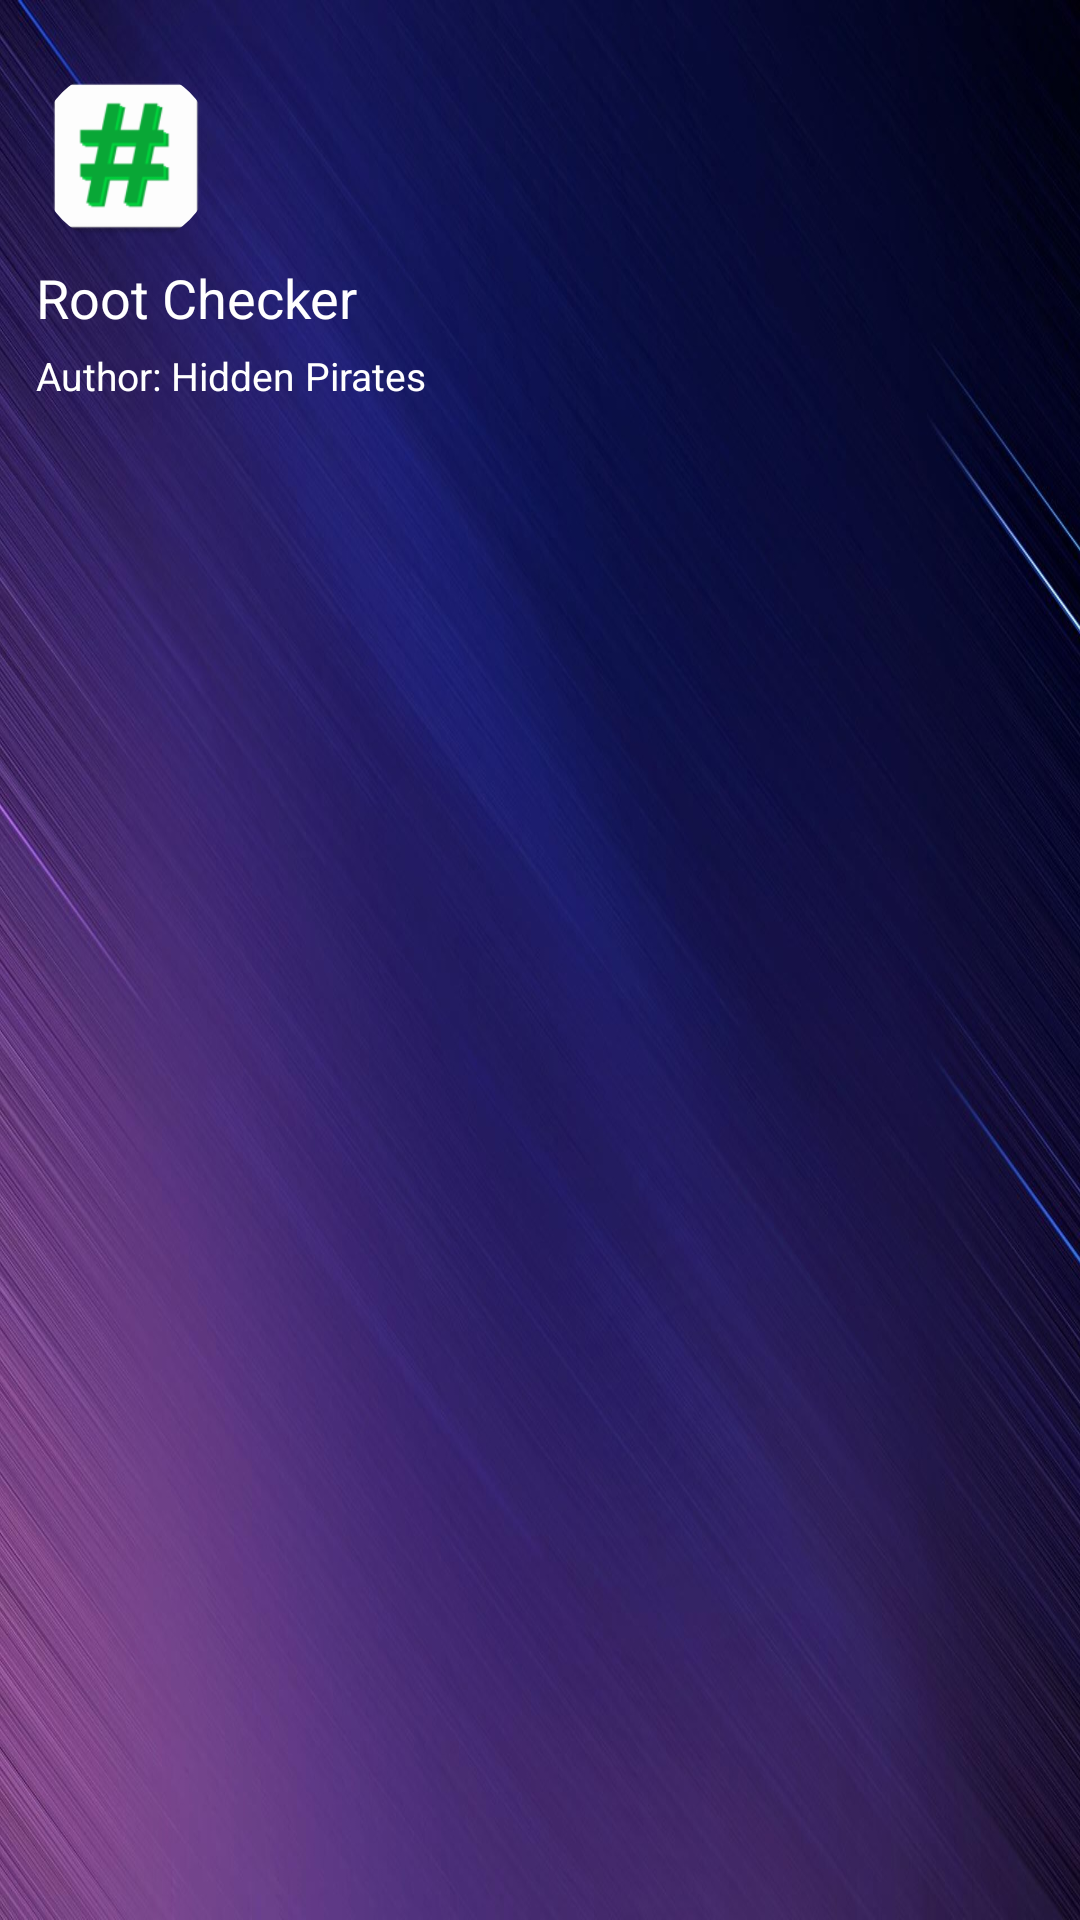

Android layout source for this screen:
<!-- AndroidManifest.xml: application theme Theme.RootChecker -->
<!-- res/layout/header_layout.xml -->
<?xml version="1.0" encoding="utf-8"?>
<LinearLayout xmlns:android="http://schemas.android.com/apk/res/android"
    xmlns:tools="http://schemas.android.com/tools"
    xmlns:app="http://schemas.android.com/apk/res-auto"
    android:orientation="vertical"
    android:layout_width="match_parent"
    android:layout_height="150dp"
    android:background="@drawable/header_bg_img"
    android:padding="12dp">

    <com.google.android.material.imageview.ShapeableImageView
        android:layout_width="60dp"
        android:layout_height="60dp"
        android:src="@mipmap/ic_launcher"
        android:contentDescription="App Logo"
        tools:ignore="HardcodedText"
        android:layout_marginTop="10dp"
        app:shapeAppearanceOverlay="@style/circle"
        android:scaleType="centerCrop"/>
    <TextView
        android:layout_width="wrap_content"
        android:layout_height="wrap_content"
        android:text="@string/app_name"
        android:textColor="@color/white"
        android:textSize="18sp"
        android:layout_marginTop="5dp"
        android:shadowColor="@color/purple_700"
        tools:ignore="HardcodedText" />
    <TextView
        android:layout_width="wrap_content"
        android:layout_height="wrap_content"
        android:text="Author: Hidden Pirates"
        android:textColor="@color/white"
        android:layout_marginTop="5dp"
        android:textSize="13sp"
        android:shadowColor="@color/purple_700"
        tools:ignore="HardcodedText" />

</LinearLayout>
<!-- resources referenced by this layout -->
<resources>
  <color name="purple_700">#FF3700B3</color>
  <color name="white">#FFFFFFFF</color>
  <!-- drawable header_bg_img: jpg bitmap (drawable, 138198 bytes) -->
  <!-- mipmap ic_launcher: png bitmap (mipmap-hdpi, 2223 bytes) -->
  <string name="app_name">Root Checker</string>
  <style name="circle">
          <item name="cornerSize">50%</item>
      </style>
  <style name="Theme.RootChecker" parent="Theme.MaterialComponents.DayNight.NoActionBar">
          
          <item name="colorPrimary">@color/purple_700</item>
          <item name="colorPrimaryVariant">@color/black</item>
          <item name="colorOnPrimary">@color/white</item>
          
          <item name="colorSecondary">@color/teal_200</item>
          <item name="colorSecondaryVariant">@color/teal_700</item>
          <item name="colorOnSecondary">@color/black</item>
          
          <item name="android:statusBarColor" tools:targetApi="l">@color/purple_700</item>
          
      </style>
  <color name="black">#FF000000</color>
  <color name="teal_200">#FF03DAC5</color>
  <color name="teal_700">#FF018786</color>
</resources>
